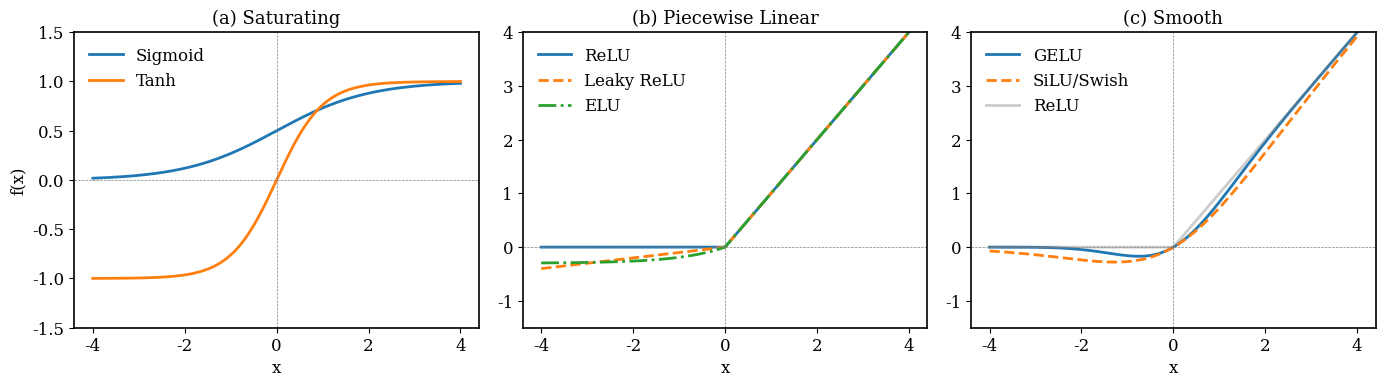

Here is the Python script that generated this plot: (Note: this script raises an exception after producing the figure.)
"""Generate publication-quality activation function comparison figures."""
import numpy as np
import matplotlib.pyplot as plt
import matplotlib
matplotlib.rcParams['font.size'] = 12
matplotlib.rcParams['font.family'] = 'serif'
matplotlib.rcParams['axes.linewidth'] = 1.2
matplotlib.rcParams['figure.dpi'] = 150

out_dir = 'results/figures'


def sigmoid(x):
    return 1 / (1 + np.exp(-x))


def relu(x):
    return np.maximum(0, x)


def gelu(x):
    return x * 0.5 * (1 + np.tanh(np.sqrt(2 / np.pi) * (x + 0.044715 * x**3)))


def silu(x):
    return x * sigmoid(x)


def swiglu_surface(a, b):
    return silu(a) * b


# ── Figure 1: 1D activation functions ──
fig, axes = plt.subplots(1, 3, figsize=(14, 4))

x = np.linspace(-4, 4, 500)

# Panel A: Classic (saturating)
ax = axes[0]
ax.plot(x, sigmoid(x), label='Sigmoid', linewidth=2)
ax.plot(x, np.tanh(x), label='Tanh', linewidth=2)
ax.axhline(y=0, color='gray', linewidth=0.5, linestyle='--')
ax.axvline(x=0, color='gray', linewidth=0.5, linestyle='--')
ax.set_title('(a) Saturating', fontsize=13)
ax.set_xlabel('x')
ax.set_ylabel('f(x)')
ax.legend(frameon=False)
ax.set_ylim(-1.5, 1.5)

# Panel B: ReLU family
ax = axes[1]
ax.plot(x, relu(x), label='ReLU', linewidth=2)
ax.plot(x, np.where(x > 0, x, 0.1 * x), label='Leaky ReLU', linewidth=2, linestyle='--')
ax.plot(x, np.where(x > 0, x, 0.3 * (np.exp(x) - 1)), label='ELU', linewidth=2, linestyle='-.')
ax.axhline(y=0, color='gray', linewidth=0.5, linestyle='--')
ax.axvline(x=0, color='gray', linewidth=0.5, linestyle='--')
ax.set_title('(b) Piecewise Linear', fontsize=13)
ax.set_xlabel('x')
ax.legend(frameon=False)
ax.set_ylim(-1.5, 4)

# Panel C: Smooth (modern)
ax = axes[2]
ax.plot(x, gelu(x), label='GELU', linewidth=2)
ax.plot(x, silu(x), label='SiLU/Swish', linewidth=2, linestyle='--')
ax.plot(x, relu(x), label='ReLU', linewidth=2, alpha=0.4, color='gray')
ax.axhline(y=0, color='gray', linewidth=0.5, linestyle='--')
ax.axvline(x=0, color='gray', linewidth=0.5, linestyle='--')
ax.set_title('(c) Smooth', fontsize=13)
ax.set_xlabel('x')
ax.legend(frameon=False)
ax.set_ylim(-1.5, 4)

plt.tight_layout()
plt.savefig(f'{out_dir}/fig1_activation_functions_1d.pdf', bbox_inches='tight')
plt.savefig(f'{out_dir}/fig1_activation_functions_1d.png', bbox_inches='tight')
print('Saved fig1_activation_functions_1d')


# ── Figure 2: 2D gating functions (SwiGLU vs InnerNet concept) ──
fig, axes = plt.subplots(1, 3, figsize=(15, 4.5))

a = np.linspace(-3, 3, 200)
b = np.linspace(-3, 3, 200)
A, B = np.meshgrid(a, b)

# Panel A: ReLU (1D, applied independently)
Z_relu = relu(A)  # only depends on first input
im0 = axes[0].contourf(A, B, Z_relu, levels=30, cmap='RdBu_r')
axes[0].set_title('(a) ReLU: f(a) = max(0, a)', fontsize=12)
axes[0].set_xlabel('a')
axes[0].set_ylabel('b')
plt.colorbar(im0, ax=axes[0], shrink=0.8)

# Panel B: SwiGLU
Z_swiglu = swiglu_surface(A, B)
Z_swiglu = np.clip(Z_swiglu, -5, 5)
im1 = axes[1].contourf(A, B, Z_swiglu, levels=30, cmap='RdBu_r')
axes[1].set_title('(b) SwiGLU: SiLU(a) × b', fontsize=12)
axes[1].set_xlabel('a')
axes[1].set_ylabel('b')
plt.colorbar(im1, ax=axes[1], shrink=0.8)

# Panel C: Soft XOR (what InnerNet might learn)
# XOR-like: high when signs differ, low when same
Z_xor = np.tanh(A) * (1 - np.tanh(B)) + np.tanh(B) * (1 - np.tanh(A))
# Alternative: just show a*b (multiplicative interaction)
# or a learned-looking function
Z_innernet = np.sign(A * B) * np.sqrt(np.abs(A * B)) * 0.8 + 0.3 * (A - B)
Z_innernet = np.clip(Z_innernet, -4, 4)
im2 = axes[2].contourf(A, B, Z_innernet, levels=30, cmap='RdBu_r')
axes[2].set_title('(c) InnerNet: MLP(a, b) → learned', fontsize=12)
axes[2].set_xlabel('a')
axes[2].set_ylabel('b')
plt.colorbar(im2, ax=axes[2], shrink=0.8)

plt.tight_layout()
plt.savefig(f'{out_dir}/fig2_2d_activation_surfaces.pdf', bbox_inches='tight')
plt.savefig(f'{out_dir}/fig2_2d_activation_surfaces.png', bbox_inches='tight')
print('Saved fig2_2d_activation_surfaces')


# ── Figure 3: Evolution timeline ──
fig, ax = plt.subplots(figsize=(14, 3.5))

events = [
    (1990, 'Sigmoid\nTanh', 'saturating'),
    (2011, 'ReLU', 'piecewise'),
    (2015, 'PReLU', 'piecewise'),
    (2016, 'ELU', 'piecewise'),
    (2017, 'GELU\nSiLU/Swish', 'smooth'),
    (2020, 'SwiGLU\nGeGLU', 'gated'),
    (2021, 'InnerNet\n(ours)', 'learned'),
]

colors = {
    'saturating': '#e74c3c',
    'piecewise': '#3498db',
    'smooth': '#2ecc71',
    'gated': '#f39c12',
    'learned': '#9b59b6',
}

ax.set_xlim(1988, 2024)
ax.set_ylim(-0.5, 1.5)
ax.axhline(y=0, color='black', linewidth=1.5)

for year, name, cat in events:
    ax.plot(year, 0, 'o', color=colors[cat], markersize=12, zorder=5)
    ax.annotate(name, (year, 0.15), ha='center', va='bottom', fontsize=10,
                fontweight='bold', color=colors[cat])

# Legend
for cat, color in colors.items():
    label = {'saturating': 'Saturating', 'piecewise': 'Piecewise Linear',
             'smooth': 'Smooth', 'gated': 'Gated (2-input)', 'learned': 'Learned (ours)'}[cat]
    ax.plot([], [], 'o', color=color, label=label, markersize=8)

ax.legend(loc='upper left', frameon=False, ncol=5, fontsize=9)
ax.set_xlabel('Year', fontsize=12)
ax.set_yticks([])
ax.spines['top'].set_visible(False)
ax.spines['left'].set_visible(False)
ax.spines['right'].set_visible(False)

plt.tight_layout()
plt.savefig(f'{out_dir}/fig3_activation_timeline.pdf', bbox_inches='tight')
plt.savefig(f'{out_dir}/fig3_activation_timeline.png', bbox_inches='tight')
print('Saved fig3_activation_timeline')


# ── Figure 4: Architecture diagram — where InnerNet replaces ReLU ──
fig, axes = plt.subplots(1, 2, figsize=(12, 4))

# Panel A: Standard network
ax = axes[0]
ax.set_xlim(0, 10)
ax.set_ylim(0, 6)
ax.set_title('(a) Standard: f(x) = ReLU(Wx + b)', fontsize=12)

# Draw neurons
for i, y in enumerate([1, 3, 5]):
    ax.add_patch(plt.Circle((2, y), 0.4, fill=False, linewidth=1.5))
    ax.text(2, y, f'x{i+1}', ha='center', va='center', fontsize=9)

for i, y in enumerate([1.5, 3, 4.5]):
    ax.add_patch(plt.Circle((5, y), 0.4, fill=True, facecolor='#3498db', alpha=0.3, linewidth=1.5))
    ax.text(5, y, 'Σ', ha='center', va='center', fontsize=9)

for i, y in enumerate([1.5, 3, 4.5]):
    ax.add_patch(plt.Rectangle((6.5, y - 0.3), 1.2, 0.6, fill=True, facecolor='#e74c3c', alpha=0.3, linewidth=1.5))
    ax.text(7.1, y, 'ReLU', ha='center', va='center', fontsize=8)

# Arrows
for y_from in [1, 3, 5]:
    for y_to in [1.5, 3, 4.5]:
        ax.annotate('', xy=(4.6, y_to), xytext=(2.4, y_from),
                    arrowprops=dict(arrowstyle='->', color='gray', lw=0.5))

for y in [1.5, 3, 4.5]:
    ax.annotate('', xy=(6.5, y), xytext=(5.4, y),
                arrowprops=dict(arrowstyle='->', color='gray', lw=1))

ax.axis('off')

# Panel B: InnerNet — pairs of neurons
ax = axes[1]
ax.set_xlim(0, 10)
ax.set_ylim(0, 6)
ax.set_title('(b) InnerNet: f(a,b) = MLP(a, b)', fontsize=12)

for i, y in enumerate([1, 3, 5]):
    ax.add_patch(plt.Circle((2, y), 0.4, fill=False, linewidth=1.5))
    ax.text(2, y, f'x{i+1}', ha='center', va='center', fontsize=9)

# Paired neurons
for i, (y1, y2) in enumerate([(1.5, 3), (4.5, 4.5)]):
    ax.add_patch(plt.Circle((5, y1), 0.4, fill=True, facecolor='#3498db', alpha=0.3, linewidth=1.5))
    ax.text(5, y1, 'a', ha='center', va='center', fontsize=9)
    if i == 0:
        ax.add_patch(plt.Circle((5, y2), 0.4, fill=True, facecolor='#3498db', alpha=0.3, linewidth=1.5))
        ax.text(5, y2, 'b', ha='center', va='center', fontsize=9)

# InnerNet box (shared)
ax.add_patch(plt.Rectangle((6.5, 1.2), 1.5, 2.1), )
ax.patches[-1].set_facecolor('#9b59b6')
ax.patches[-1].set_alpha(0.3)
ax.patches[-1].set_linewidth(1.5)
ax.text(7.25, 2.25, 'InnerNet\nMLP(a,b)', ha='center', va='center', fontsize=8, fontweight='bold')

# Arrows from inputs
for y_from in [1, 3, 5]:
    for y_to in [1.5, 3, 4.5]:
        ax.annotate('', xy=(4.6, y_to), xytext=(2.4, y_from),
                    arrowprops=dict(arrowstyle='->', color='gray', lw=0.5))

# Paired arrows to InnerNet
ax.annotate('', xy=(6.5, 2.0), xytext=(5.4, 1.5),
            arrowprops=dict(arrowstyle='->', color='#9b59b6', lw=1.5))
ax.annotate('', xy=(6.5, 2.5), xytext=(5.4, 3.0),
            arrowprops=dict(arrowstyle='->', color='#9b59b6', lw=1.5))

# "shared" annotation
ax.annotate('shared\nweights', xy=(7.25, 1.0), fontsize=8, ha='center',
            color='#9b59b6', style='italic')

ax.axis('off')

plt.tight_layout()
plt.savefig(f'{out_dir}/fig4_innernet_architecture.pdf', bbox_inches='tight')
plt.savefig(f'{out_dir}/fig4_innernet_architecture.png', bbox_inches='tight')
print('Saved fig4_innernet_architecture')

print('\nAll figures saved to results/figures/')
